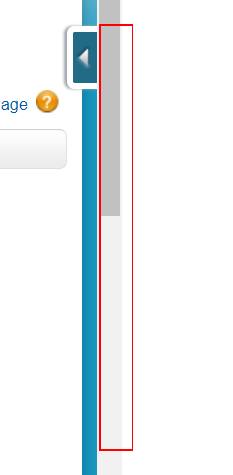
Task: SalesForce
Workflow: TestCase(4)_Salesforce_CreateLead_Verify_DeleteLead

Step 1: click on the grouping

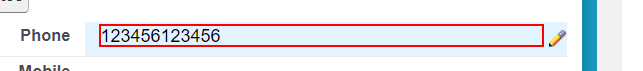
Step 2: get-text from the element in window '[name redacted]' (chrome.exe)

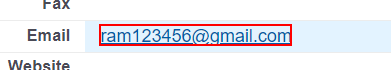
Step 3: get-text from the link in window '[name redacted]' (chrome.exe)

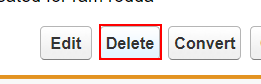
Step 4 [then]: click on the text box 'del' in window '[name redacted]' (chrome.exe)

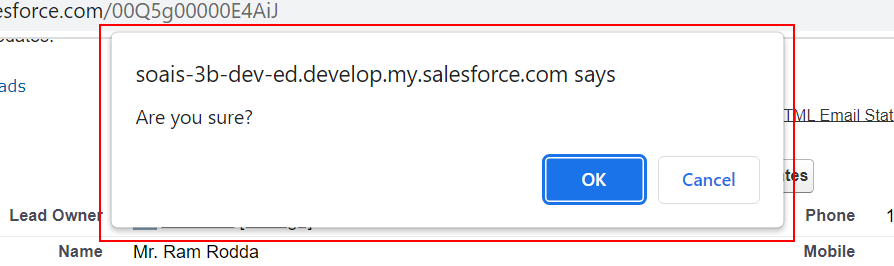
Step 5: find the pane in window '[name redacted]' (chrome.exe)

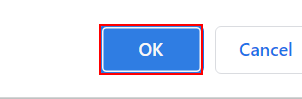
Step 6 [then]: click on the push button in window '[name redacted]' (chrome.exe)

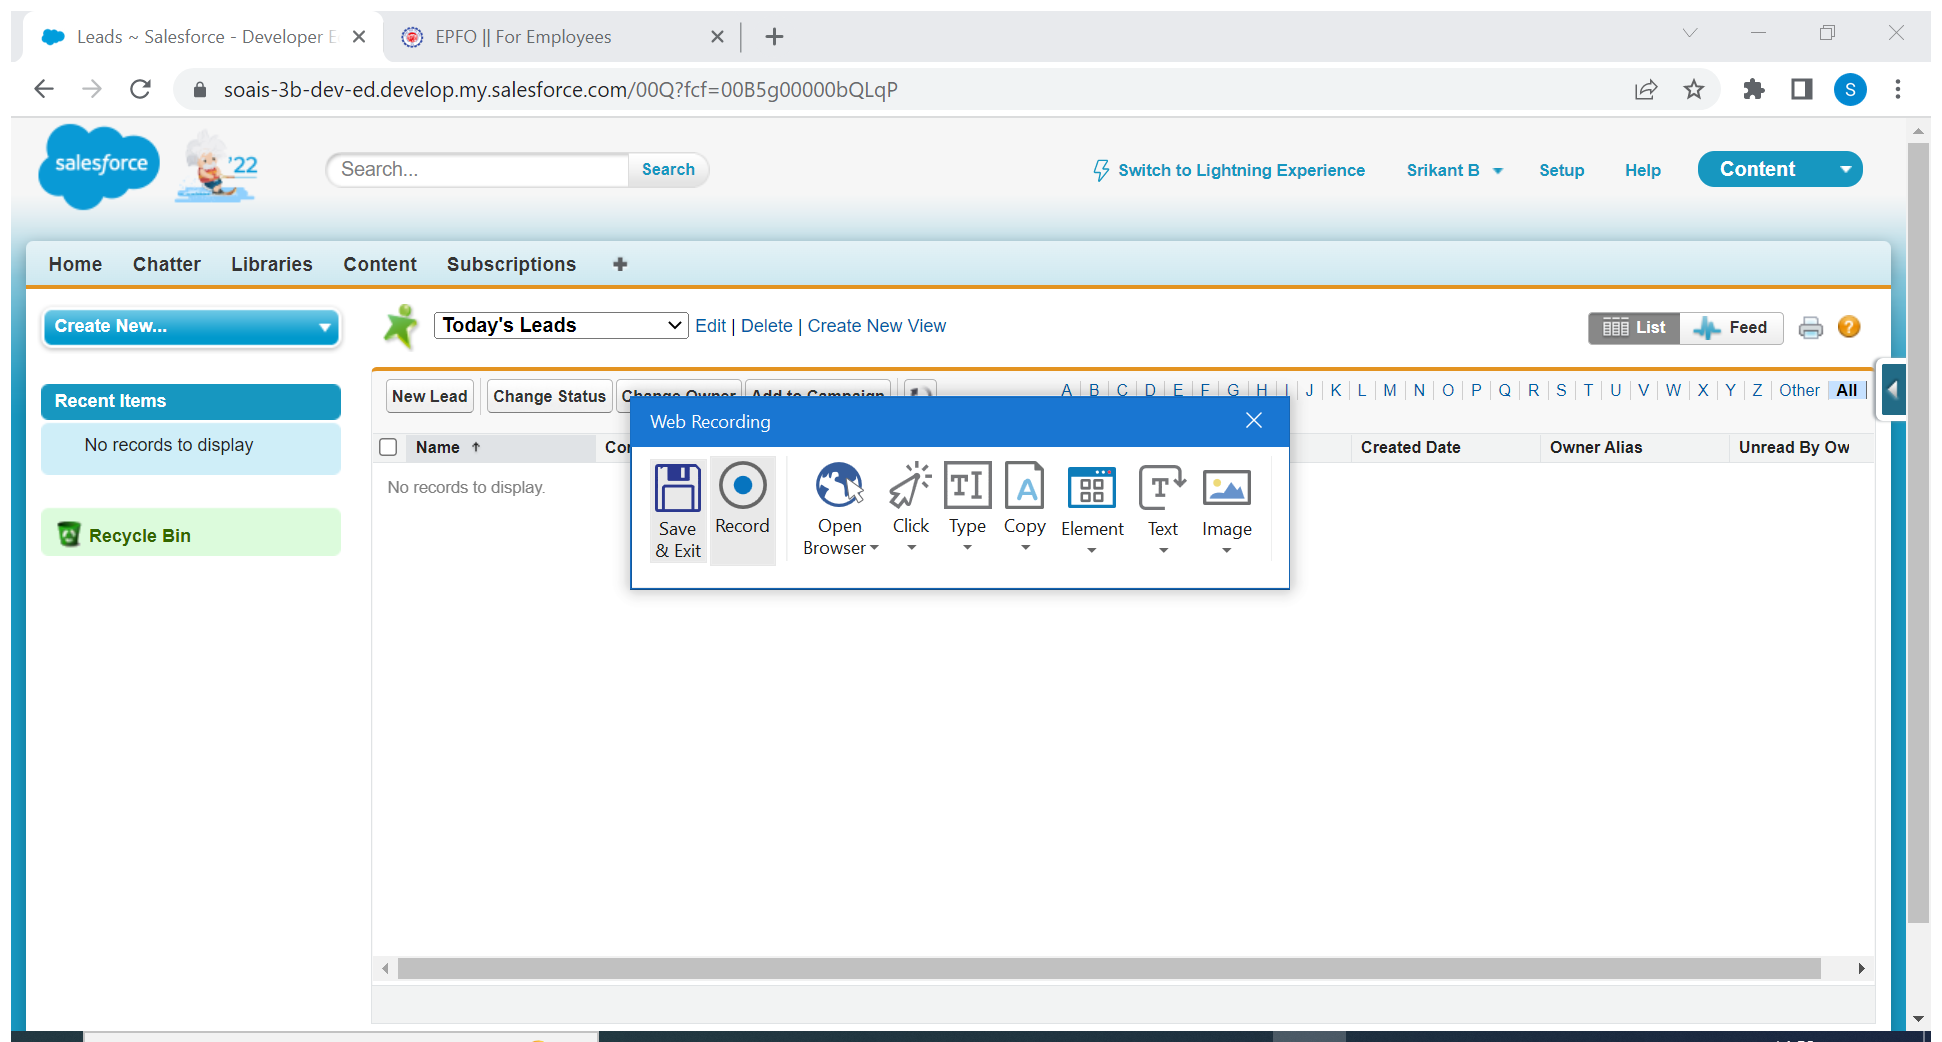
Step 7: Attach Browser 'LeadsHome Page' in window '*Salesforce*' (chrome.exe)

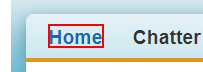
Step 8: click on the link

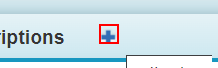
Step 9: click on the image

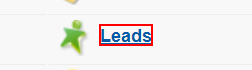
Step 10: click on the link 'Leads'

Step 11: Attach Browser 'AllTabsSa Page' in window '*Salesforce*' (chrome.exe) (same screen as step 7)

Step 12: click on the button 'UiPath Studio - 1 running window' (explorer.exe) (same screen as step 10)

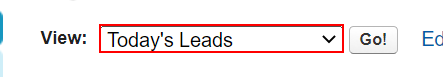
Step 13: click on the drop-down 'fcf'

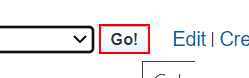
Step 14: click on the text box 'go'